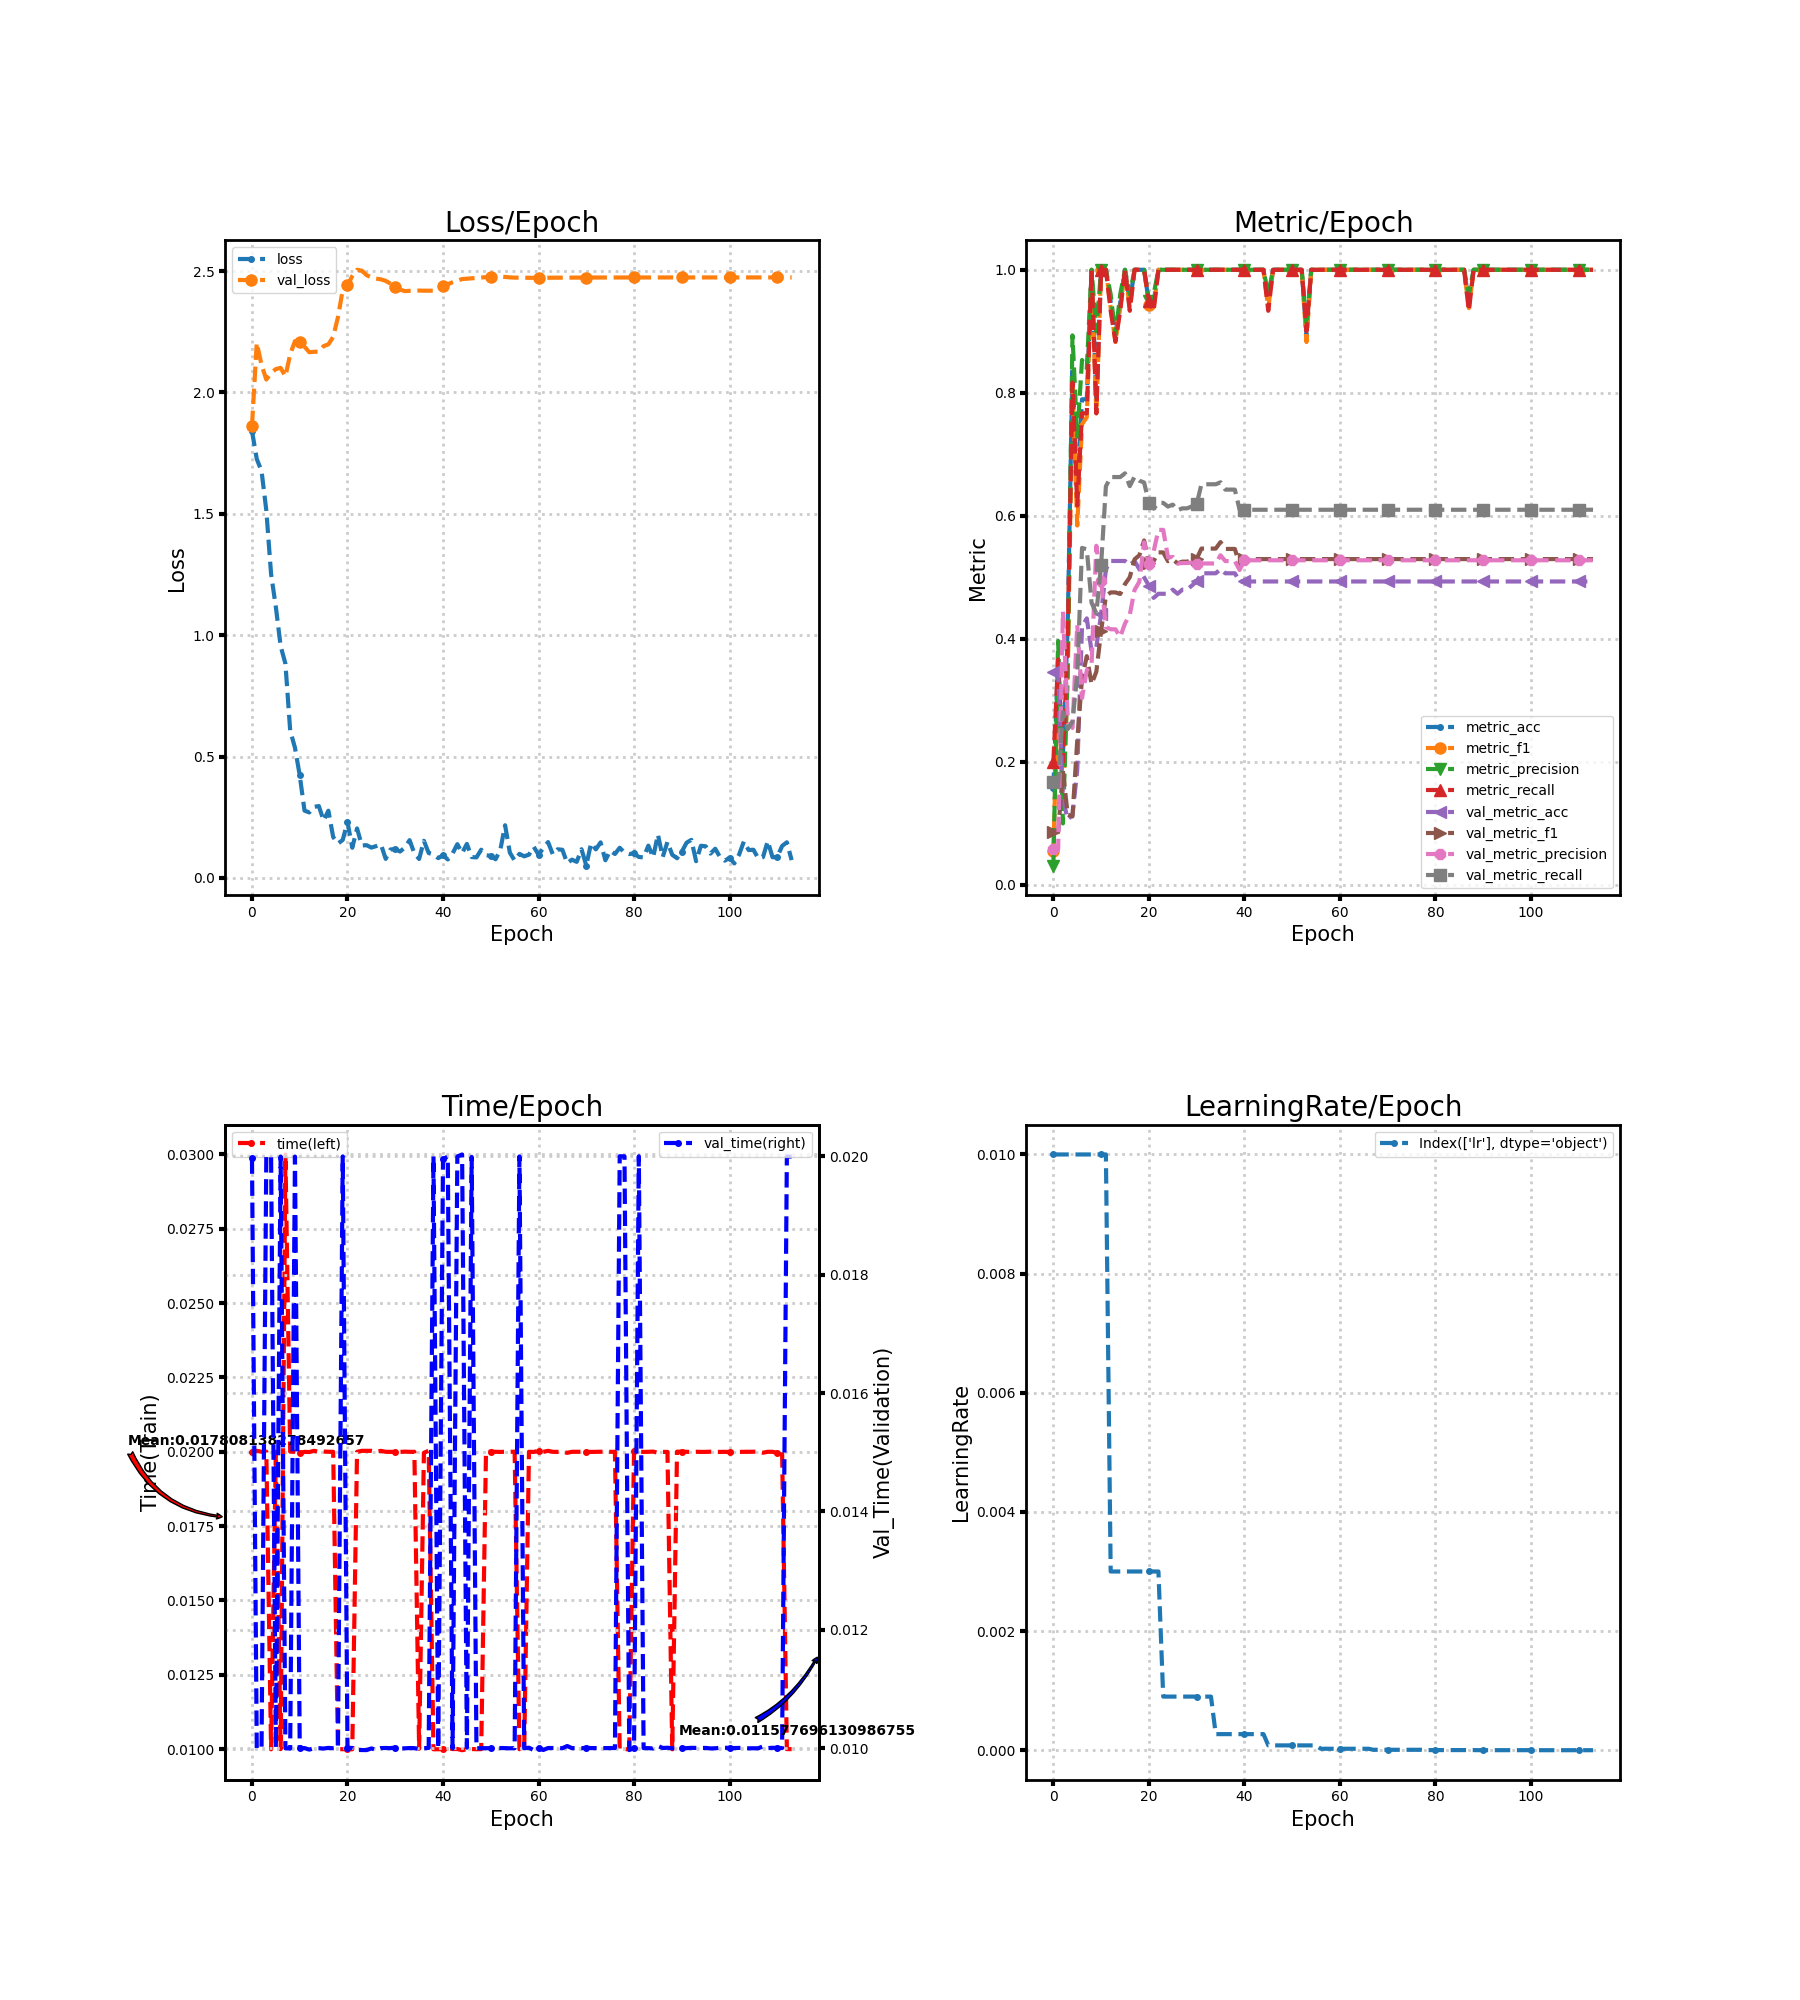

The data file committed next to this chart (first rows):
loss, metric_acc, metric_f1, metric_precision, metric_recall, time, lr, val_loss, val_metric_acc, val_metric_f1, val_metric_precision, val_metric_recall, val_time
1.842, 0.1579, 0.05455, 0.03158, 0.2, 0.02, 0.01, 1.862, 0.3467, 0.08581, 0.05778, 0.1667, 0.01997
1.726, 0.3684, 0.3312, 0.3967, 0.3667, 0.02003, 0.01, 2.204, 0.3467, 0.08581, 0.05778, 0.1667, 0.01
1.676, 0.2105, 0.13, 0.1, 0.2, 0.02, 0.01, 2.113, 0.14, 0.1853, 0.4445, 0.2811, 0.009996
1.514, 0.4211, 0.3381, 0.3467, 0.4, 0.02, 0.01, 2.053, 0.1067, 0.1144, 0.2736, 0.2532, 0.02
1.252, 0.8421, 0.8092, 0.8933, 0.8167, 0.009995, 0.01, 2.08, 0.1133, 0.1114, 0.2552, 0.2651, 0.02001
1.116, 0.6316, 0.5842, 0.7286, 0.6167, 0.02, 0.01, 2.096, 0.1867, 0.2345, 0.4228, 0.3416, 0.01
0.9551, 0.7895, 0.7489, 0.8533, 0.7667, 0.01, 0.01, 2.101, 0.42, 0.3358, 0.3038, 0.5478, 0.02
0.8826, 0.7895, 0.7603, 0.84, 0.7667, 0.03, 0.01, 2.066, 0.4333, 0.3719, 0.3491, 0.5456, 0.01
0.6069, 1.0, 1.0, 1.0, 1.0, 0.02, 0.01, 2.157, 0.38, 0.3264, 0.3586, 0.4588, 0.009992
0.5363, 0.7895, 0.7667, 0.9, 0.7667, 0.02, 0.01, 2.211, 0.3867, 0.3468, 0.5514, 0.4415, 0.02
0.4221, 1.0, 1.0, 1.0, 1.0, 0.01997, 0.01, 2.209, 0.44, 0.4126, 0.4938, 0.5206, 0.01
0.277, 1.0, 1.0, 1.0, 1.0, 0.02, 0.01, 2.189, 0.5133, 0.4698, 0.4192, 0.648, 0.01
0.2695, 0.9474, 0.9378, 0.96, 0.9333, 0.01999, 0.003, 2.166, 0.5267, 0.4755, 0.4156, 0.6631, 0.009975
0.2926, 0.8947, 0.8825, 0.8933, 0.8833, 0.02003, 0.003, 2.168, 0.5267, 0.4755, 0.4156, 0.6631, 0.01
0.2959, 0.9474, 0.9378, 0.96, 0.9333, 0.02, 0.003, 2.168, 0.5267, 0.473, 0.4034, 0.6631, 0.009999
0.236, 1.0, 1.0, 1.0, 1.0, 0.02001, 0.003, 2.191, 0.5267, 0.4891, 0.4251, 0.6691, 0.009994
0.2768, 0.9474, 0.9378, 0.96, 0.9333, 0.02, 0.003, 2.198, 0.52, 0.5002, 0.4391, 0.6483, 0.01
0.1682, 1.0, 1.0, 1.0, 1.0, 0.02, 0.003, 2.229, 0.5267, 0.5294, 0.4795, 0.6636, 0.009998
0.1414, 1.0, 1.0, 1.0, 1.0, 0.009998, 0.003, 2.31, 0.5133, 0.5358, 0.4929, 0.6572, 0.01
0.1561, 1.0, 1.0, 1.0, 1.0, 0.01, 0.003, 2.422, 0.5, 0.56, 0.5571, 0.6542, 0.02
0.2301, 0.9474, 0.9429, 0.95, 0.95, 0.009999, 0.003, 2.441, 0.4867, 0.5237, 0.5215, 0.6215, 0.01
0.1241, 0.9474, 0.9378, 0.96, 0.9333, 0.009996, 0.003, 2.479, 0.4667, 0.5266, 0.5423, 0.6118, 0.01
0.2037, 1.0, 1.0, 1.0, 1.0, 0.02, 0.003, 2.505, 0.4733, 0.5406, 0.5772, 0.6211, 0.00997
0.1336, 1.0, 1.0, 1.0, 1.0, 0.02003, 0.0009, 2.502, 0.4733, 0.5406, 0.5772, 0.6211, 0.009968
0.1345, 1.0, 1.0, 1.0, 1.0, 0.02003, 0.0009, 2.483, 0.4733, 0.5263, 0.5324, 0.6151, 0.009967
0.1247, 1.0, 1.0, 1.0, 1.0, 0.02003, 0.0009, 2.474, 0.48, 0.529, 0.5332, 0.6183, 0.009995
0.1308, 1.0, 1.0, 1.0, 1.0, 0.02, 0.0009, 2.469, 0.4733, 0.5229, 0.5225, 0.609, 0.00997
0.1381, 1.0, 1.0, 1.0, 1.0, 0.02003, 0.0009, 2.466, 0.48, 0.5256, 0.5233, 0.6122, 0.01
0.07819, 1.0, 1.0, 1.0, 1.0, 0.02, 0.0009, 2.46, 0.48, 0.5256, 0.5233, 0.6122, 0.01
0.1169, 1.0, 1.0, 1.0, 1.0, 0.02, 0.0009, 2.448, 0.4867, 0.5282, 0.5241, 0.6154, 0.01
0.1186, 1.0, 1.0, 1.0, 1.0, 0.02, 0.0009, 2.435, 0.4933, 0.53, 0.5219, 0.6186, 0.01001
0.1085, 1.0, 1.0, 1.0, 1.0, 0.02, 0.0009, 2.424, 0.5067, 0.5468, 0.5226, 0.6514, 0.009997
0.1248, 1.0, 1.0, 1.0, 1.0, 0.02, 0.0009, 2.418, 0.5067, 0.5468, 0.5226, 0.6514, 0.009997
0.1553, 1.0, 1.0, 1.0, 1.0, 0.02, 0.0009, 2.419, 0.5067, 0.5468, 0.5226, 0.6514, 0.01
0.101, 1.0, 1.0, 1.0, 1.0, 0.02, 0.00027, 2.419, 0.5067, 0.5468, 0.5226, 0.6514, 0.01
0.07786, 1.0, 1.0, 1.0, 1.0, 0.01002, 0.00027, 2.42, 0.5133, 0.5574, 0.536, 0.6546, 0.009984
0.1528, 1.0, 1.0, 1.0, 1.0, 0.01997, 0.00027, 2.419, 0.5067, 0.5462, 0.5265, 0.6427, 0.009998
0.1023, 1.0, 1.0, 1.0, 1.0, 0.02003, 0.00027, 2.419, 0.5067, 0.5462, 0.5265, 0.6427, 0.01
0.09644, 1.0, 1.0, 1.0, 1.0, 0.009996, 0.00027, 2.419, 0.5067, 0.5462, 0.5265, 0.6427, 0.02
0.08128, 1.0, 1.0, 1.0, 1.0, 0.009997, 0.00027, 2.431, 0.4933, 0.5206, 0.512, 0.6099, 0.009998
0.09276, 1.0, 1.0, 1.0, 1.0, 0.01001, 0.00027, 2.439, 0.4933, 0.5297, 0.5278, 0.6099, 0.01996
0.07584, 1.0, 1.0, 1.0, 1.0, 0.01004, 0.00027, 2.446, 0.4933, 0.5297, 0.5278, 0.6099, 0.02
0.1004, 1.0, 1.0, 1.0, 1.0, 0.01001, 0.00027, 2.454, 0.4933, 0.5297, 0.5278, 0.6099, 0.009995
0.1388, 1.0, 1.0, 1.0, 1.0, 0.01, 0.00027, 2.461, 0.4933, 0.5297, 0.5278, 0.6099, 0.02
0.102, 1.0, 1.0, 1.0, 1.0, 0.009965, 0.00027, 2.467, 0.4933, 0.5297, 0.5278, 0.6099, 0.02003
0.1398, 0.9474, 0.9378, 0.96, 0.9333, 0.009998, 8.1e-05, 2.469, 0.4933, 0.5297, 0.5278, 0.6099, 0.01001
0.08576, 1.0, 1.0, 1.0, 1.0, 0.01, 8.1e-05, 2.47, 0.4933, 0.5297, 0.5278, 0.6099, 0.01999
0.08427, 1.0, 1.0, 1.0, 1.0, 0.009999, 8.1e-05, 2.472, 0.4933, 0.5297, 0.5278, 0.6099, 0.009999
0.116, 1.0, 1.0, 1.0, 1.0, 0.01, 8.1e-05, 2.474, 0.4933, 0.5297, 0.5278, 0.6099, 0.009999
0.09312, 1.0, 1.0, 1.0, 1.0, 0.02, 8.1e-05, 2.475, 0.4933, 0.5297, 0.5278, 0.6099, 0.01
0.09064, 1.0, 1.0, 1.0, 1.0, 0.02, 8.1e-05, 2.476, 0.4933, 0.5297, 0.5278, 0.6099, 0.009997
0.07666, 1.0, 1.0, 1.0, 1.0, 0.02, 8.1e-05, 2.477, 0.4933, 0.5297, 0.5278, 0.6099, 0.01001
0.1154, 1.0, 1.0, 1.0, 1.0, 0.02, 8.1e-05, 2.478, 0.4933, 0.5297, 0.5278, 0.6099, 0.01
0.2167, 0.8947, 0.8825, 0.91, 0.9, 0.02, 8.1e-05, 2.476, 0.4933, 0.5297, 0.5278, 0.6099, 0.01
0.1037, 1.0, 1.0, 1.0, 1.0, 0.02, 8.1e-05, 2.474, 0.4933, 0.5297, 0.5278, 0.6099, 0.009997
0.07128, 1.0, 1.0, 1.0, 1.0, 0.02, 8.1e-05, 2.473, 0.4933, 0.5297, 0.5278, 0.6099, 0.01
0.09878, 1.0, 1.0, 1.0, 1.0, 0.01, 2.43e-05, 2.473, 0.4933, 0.5297, 0.5278, 0.6099, 0.02
0.08876, 1.0, 1.0, 1.0, 1.0, 0.01, 2.43e-05, 2.473, 0.4933, 0.5297, 0.5278, 0.6099, 0.009998
0.09566, 1.0, 1.0, 1.0, 1.0, 0.02, 2.43e-05, 2.472, 0.4933, 0.5297, 0.5278, 0.6099, 0.01001
0.1276, 1.0, 1.0, 1.0, 1.0, 0.01999, 2.43e-05, 2.472, 0.4933, 0.5297, 0.5278, 0.6099, 0.009965
... 54 more rows
